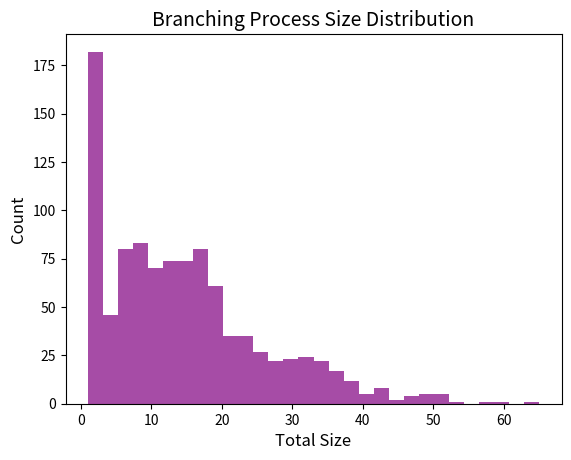

Python code for this plot:
import numpy as np
def branching_process(depth):
    if depth == 0:
        return 1
    n_children = np.random.poisson(2)
    return 1 + sum(branching_process(depth-1) for _ in range(n_children))
sizes = [branching_process(3) for _ in range(1000)]
import matplotlib.pyplot as plt
plt.hist(sizes, bins=30, alpha=0.7, color='purple')
plt.title('Branching Process Size Distribution', fontsize=14)
plt.xlabel('Total Size', fontsize=12)
plt.ylabel('Count', fontsize=12)
plt.show()


def stochastic_grammar(depth):
    if depth == 0:
        return 'a'
    if np.random.rand() < 0.5:
        return 'b' + stochastic_grammar(depth-1)
    else:
        return 'c' + stochastic_grammar(depth-1)
samples = [stochastic_grammar(4) for _ in range(10)]
print('Sampled strings:', samples)
